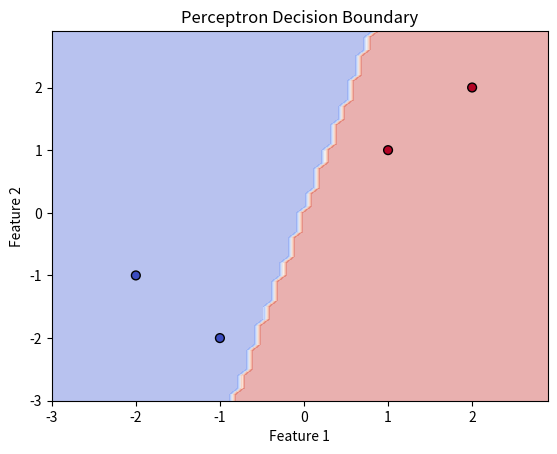

Recreate this plot in Python.
import numpy as np
import matplotlib.pyplot as plt


np.random.seed(42)


class Perceptron:
    def __init__(self, learning_rate=0.01, n_iters=1000):
        self.lr = learning_rate
        self.n_iters = n_iters
        self.weights = None
        self.bias = None


    def _init_weights(self, n_features):
        self.weights = np.random.randn(n_features) * 0.01
        self.bias = 0.0
    

    def _activation(self, x):
        return np.where(x >= 0, 1, -1)
    
    def predict(self, X):
        if self.weights is None or self.bias is None:
            raise ValueError("Model weights are uninitialized. Call 'fit' before 'predict'.")
        X = np.atleast_2d(X)
        linear_output = np.dot(X, self.weights) + self.bias
        return self._activation(linear_output)
    

    def fit(self, X, y):
        n_samples, n_features = X.shape
        self._init_weights(n_features)
        y_ = np.where(y <= 0, -1, 1)  # Ensure labels are -1 or 1
        for _ in range(self.n_iters):
            for xi, target in zip(X, y_):
                linear_output = np.dot(xi, self.weights) + self.bias
                y_pred = self._activation(linear_output)
                update = self.lr * (target - y_pred)
                self.weights += update * xi
                self.bias += update

    def plot_decision_boundary(self, X, y):
        x_min, x_max = X[:, 0].min() - 1, X[:, 0].max() + 1
        y_min, y_max = X[:, 1].min() - 1, X[:, 1].max() + 1
        xx, yy = np.meshgrid(np.arange(x_min, x_max, 0.1),
                             np.arange(y_min, y_max, 0.1))
        grid = np.c_[xx.ravel(), yy.ravel()]
        Z = self.predict(grid)
        Z = Z.reshape(xx.shape)
        plt.contourf(xx, yy, Z, alpha=0.4, cmap=plt.cm.coolwarm)
        plt.scatter(X[:, 0], X[:, 1], c=y, s=40, edgecolor='k', cmap=plt.cm.coolwarm)
        plt.title("Perceptron Decision Boundary")
        plt.xlabel("Feature 1")
        plt.ylabel("Feature 2")
        plt.show()


if __name__ == "__main__":
    X = np.array([[1, 1], [2, 2], [-1, -2], [-2, -1]])
    y = np.array([1, 1, -1, -1])

    p = Perceptron(learning_rate=0.1, n_iters=100)
    p.fit(X, y)
    p.plot_decision_boundary(X, y)